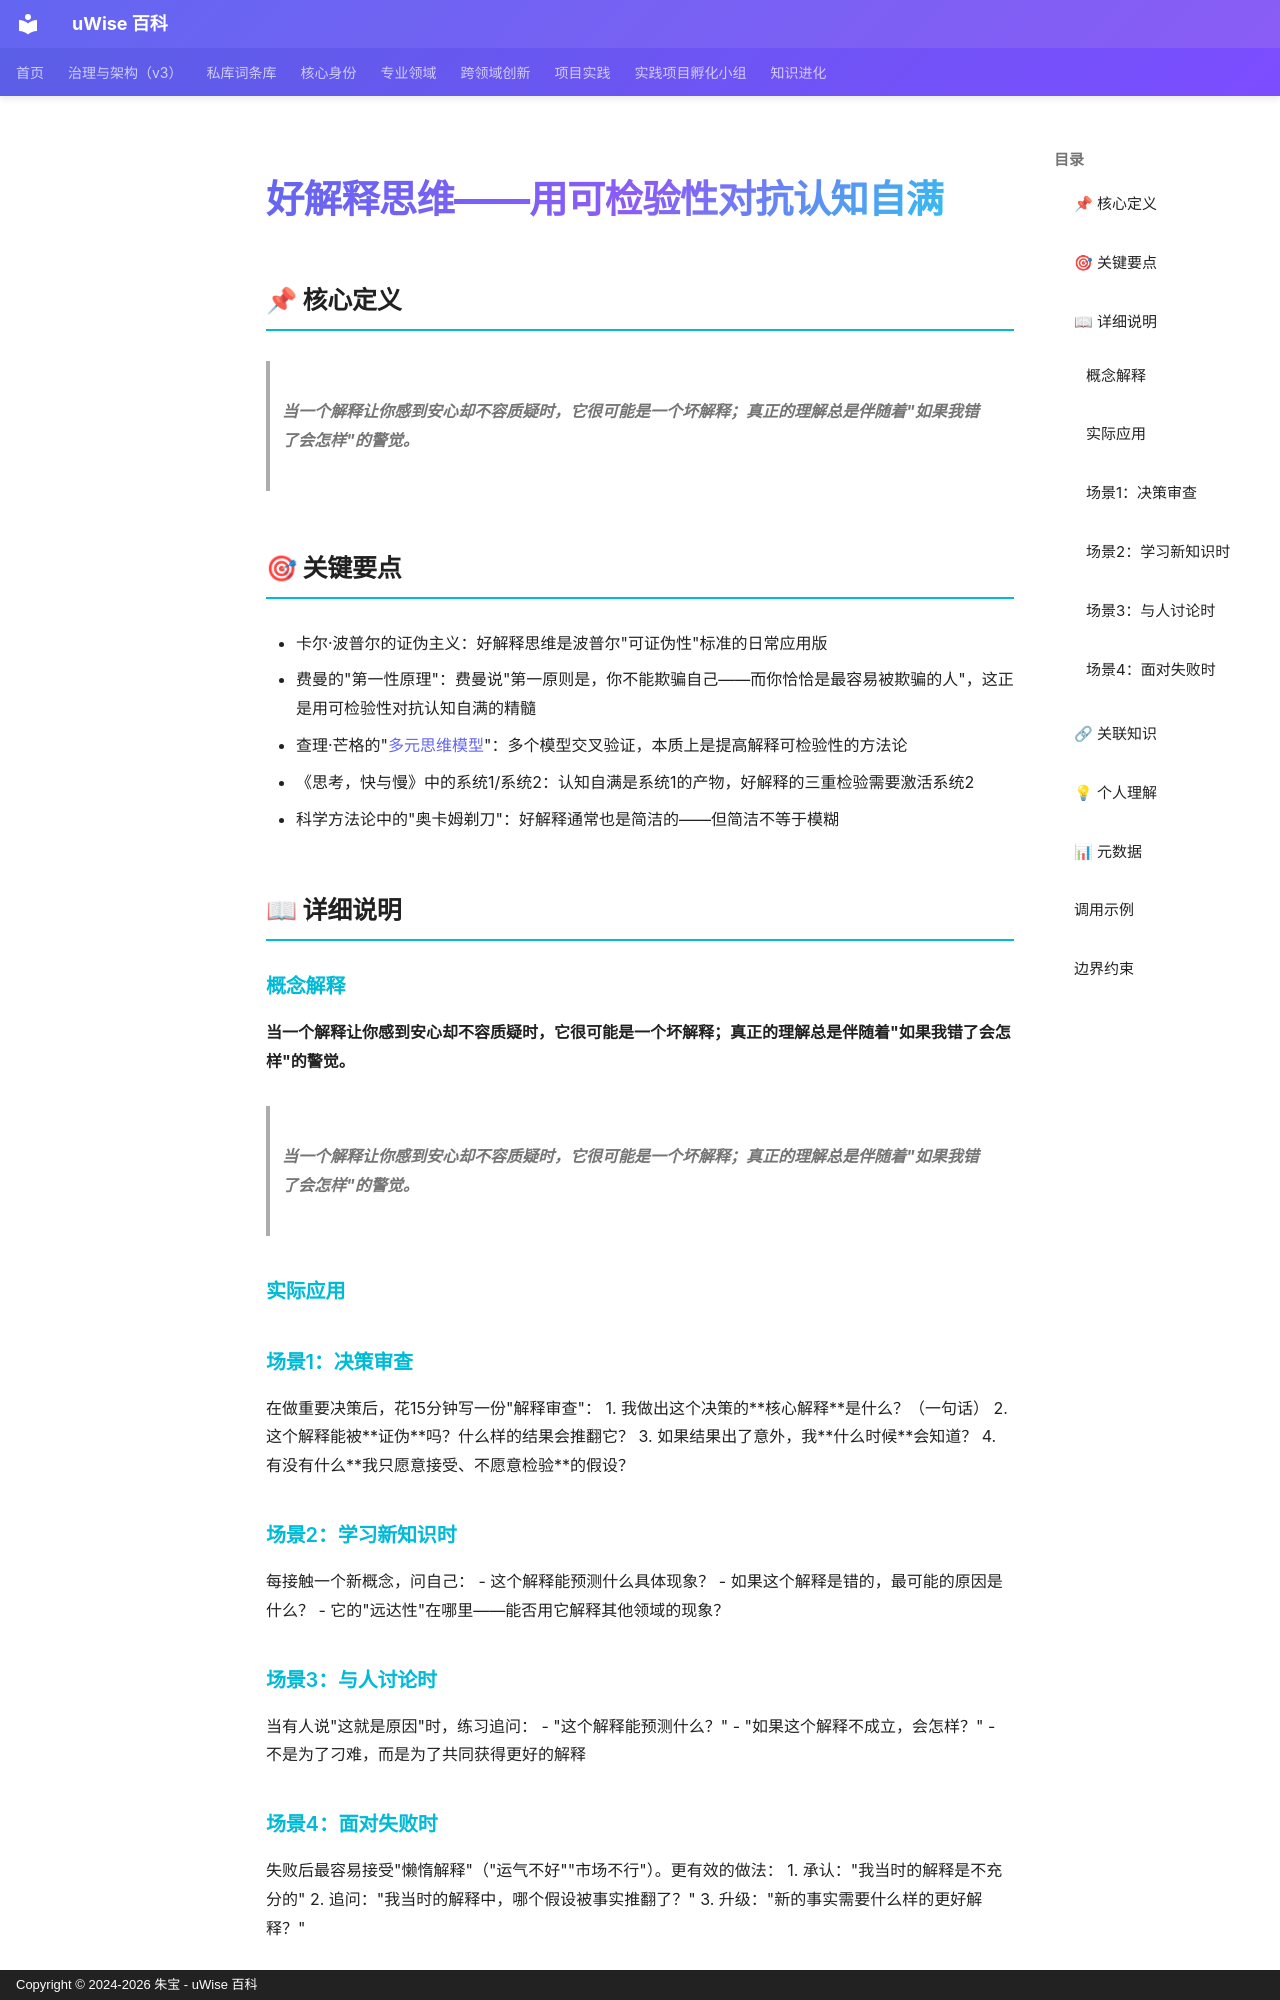

repository: zhubao315/uWise · page: vault-encyclopedia/md-027bf46f/index.html · generator: mkdocs · copyright: Copyright © 2024-2026 朱宝 - uWise 百科

---
title: "好解释思维——用可检验性对抗认知自满"
description: "当一个解释让你感到安心却不容质疑时，它很可能是一个坏解释；真正的理解总是伴随着\"如果我错了会怎样\"的警觉。"
---

# 好解释思维——用可检验性对抗认知自满

## 📌 核心定义

> **当一个解释让你感到安心却不容质疑时，它很可能是一个坏解释；真正的理解总是伴随着"如果我错了会怎样"的警觉。**

## 🎯 关键要点

- 卡尔·波普尔的证伪主义：好解释思维是波普尔"可证伪性"标准的日常应用版
- 费曼的"第一性原理"：费曼说"第一原则是，你不能欺骗自己——而你恰恰是最容易被欺骗的人"，这正是用可检验性对抗认知自满的精髓
- 查理·芒格的"[多元思维模型](../md-cf9fa412/)"：多个模型交叉验证，本质上是提高解释可检验性的方法论
- 《思考，快与慢》中的系统1/系统2：认知自满是系统1的产物，好解释的三重检验需要激活系统2
- 科学方法论中的"奥卡姆剃刀"：好解释通常也是简洁的——但简洁不等于模糊

## 📖 详细说明

### 概念解释
**当一个解释让你感到安心却不容质疑时，它很可能是一个坏解释；真正的理解总是伴随着"如果我错了会怎样"的警觉。**
> **当一个解释让你感到安心却不容质疑时，它很可能是一个坏解释；真正的理解总是伴随着"如果我错了会怎样"的警觉。**


### 实际应用

### 场景1：决策审查
在做重要决策后，花15分钟写一份"解释审查"：
1. 我做出这个决策的**核心解释**是什么？（一句话）
2. 这个解释能被**证伪**吗？什么样的结果会推翻它？
3. 如果结果出了意外，我**什么时候**会知道？
4. 有没有什么**我只愿意接受、不愿意检验**的假设？

### 场景2：学习新知识时
每接触一个新概念，问自己：
- 这个解释能预测什么具体现象？
- 如果这个解释是错的，最可能的原因是什么？
- 它的"远达性"在哪里——能否用它解释其他领域的现象？

### 场景3：与人讨论时
当有人说"这就是原因"时，练习追问：
- "这个解释能预测什么？"
- "如果这个解释不成立，会怎样？"
- 不是为了刁难，而是为了共同获得更好的解释

### 场景4：面对失败时
失败后最容易接受"懒惰解释"（"运气不好""市场不行"）。更有效的做法：
1. 承认："我当时的解释是不充分的"
2. 追问："我当时的解释中，哪个假设被事实推翻了？"
3. 升级："新的事实需要什么样的更好解释？"
